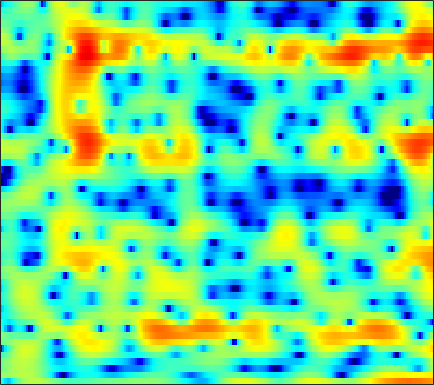

Source data for this figure (header and first rows):
-2.7264, -4.4903, -6.8234, -8.0095, -7.4589, -5.6073, -3.664, -2.3992, -1.0151, 0.062254, 0.89229, 1.3751, 1.861, 2.1877, 2.3396, 2.4415, 2.434, 2.366, 2.1982, 1.9555, 1.64, 1.357, 0.92806, 0.45585
0.9216, 0.936, 1.009, 1.142, 1.274, 1.481, 1.709, 1.879, 2.088, 2.254, 2.358, 2.389, 2.356, 2.228, 2.065, 1.753, 1.325, 0.9209, 0.2624, -0.5431, -1.528, -2.399, -3.771, -5.442
-1.274, -0.6513, 0.05469, 0.6432, 1.02, 1.444, 1.785, 1.991, 2.197, 2.324, 2.366, 2.343, 2.235, 2.035, 1.823, 1.458, 1, 0.598, -0.01147, -0.6963, -1.448, -2.047, -2.872, -3.69
-1.042, -0.5461, 0.07157, 0.652, 1.05, 1.527, 1.935, 2.189, 2.451, 2.618, 2.684, 2.667, 2.557, 2.331, 2.084, 1.647, 1.09, 0.5923, -0.1738, -1.052, -2.034, -2.834, -3.964, -5.119
-3.385, -2.886, -1.978, -0.9375, -0.1556, 0.8169, 1.661, 2.191, 2.759, 3.157, 3.394, 3.468, 3.434, 3.236, 2.993, 2.519, 1.884, 1.302, 0.368, -0.7533, -2.077, -3.221, -4.992, -7.128
-15.73, -10.65, -6.211, -3.305, -1.706, -0.06494, 1.177, 1.91, 2.669, 3.204, 3.542, 3.67, 3.69, 3.543, 3.336, 2.903, 2.303, 1.73, 0.7933, -0.3421, -1.693, -2.812, -4.428, -6.09
-0.8227, -0.7785, -0.476, 0.008119, 0.3988, 0.9153, 1.362, 1.645, 1.956, 2.2, 2.371, 2.455, 2.503, 2.466, 2.386, 2.194, 1.898, 1.563, 0.9538, 0.1181, -1, -2.073, -3.875, -6.259
0.5686, 0.01628, -0.6447, -1.113, -1.309, -1.349, -1.327, -1.278, -1.285, -1.42, -1.635, -1.839, -2.002, -1.913, -1.614, -0.9657, -0.2901, 0.2127, 0.7561, 1.113, 1.232, 1.184, 0.9777, 0.707
-2.655, -4.655, -8.151, -12.28, -13.28, -10.34, -7.446, -6.069, -5.067, -5.06, -6.139, -7.909, -12.61, -31.21, -15.58, -7.493, -3.38, -1.377, 0.5509, 1.862, 2.733, 3.166, 3.511, 3.65
-3.533, -4.462, -5.722, -6.602, -6.589, -5.754, -4.585, -3.709, -2.834, -2.252, -1.97, -1.882, -1.774, -1.484, -1.055, -0.2082, 0.7912, 1.566, 2.412, 3.025, 3.395, 3.529, 3.51, 3.249
-6.313, -5.519, -4.553, -3.74, -3.178, -2.39, -1.591, -1.034, -0.3742, 0.183, 0.672, 0.9788, 1.347, 1.671, 1.893, 2.157, 2.37, 2.482, 2.579, 2.548, 2.38, 2.157, 1.707, 1.068
-8.408, -6.741, -4.905, -3.388, -2.437, -1.364, -0.4481, 0.1658, 0.8427, 1.407, 1.86, 2.124, 2.366, 2.511, 2.553, 2.511, 2.357, 2.172, 1.82, 1.389, 0.8708, 0.4191, -0.2393, -0.9305
-5.441, -4.467, -3.224, -2.035, -1.179, -0.1314, 0.7515, 1.324, 1.981, 2.491, 2.856, 3.034, 3.147, 3.102, 2.961, 2.635, 2.157, 1.667, 0.8723, -0.1178, -1.255, -2.18, -3.422, -4.522
-4.977, -3.954, -2.57, -1.296, -0.4244, 0.6266, 1.54, 2.12, 2.753, 3.223, 3.53, 3.65, 3.668, 3.517, 3.277, 2.777, 2.053, 1.352, 0.14, -1.431, -3.484, -5.443, -8.998, -14.63
-7.455, -5.556, -3.471, -1.734, -0.6658, 0.5019, 1.447, 2.03, 2.64, 3.067, 3.34, 3.441, 3.442, 3.281, 3.057, 2.607, 1.968, 1.365, 0.3896, -0.8491, -2.322, -3.577, -5.351, -6.971
-5.774, -4.29, -2.611, -1.266, -0.4115, 0.5394, 1.272, 1.692, 2.118, 2.394, 2.559, 2.61, 2.594, 2.484, 2.351, 2.107, 1.768, 1.444, 0.9272, 0.3281, -0.3966, -0.987, -1.797, -2.634
-1.649, -1.097, -0.3306, 0.3148, 0.694, 1.09, 1.35, 1.423, 1.412, 1.344, 1.2, 1.091, 0.9651, 0.9032, 0.8847, 0.9007, 0.9636, 0.9938, 1.014, 0.9838, 0.8975, 0.7552, 0.4199, -0.1035
-0.5594, -0.1396, 0.3335, 0.6918, 0.8016, 0.699, 0.3374, -0.1036, -0.9072, -1.892, -2.867, -3.482, -3.927, -3.969, -3.765, -3.295, -2.615, -2, -1.097, -0.2057, 0.6352, 1.184, 1.73, 2.074
-3.762, -2.591, -1.615, -1.171, -1.127, -1.528, -2.485, -3.555, -5.629, -8.688, -13.25, -17.82, -19.69, -15.92, -14.21, -13.08, -12.38, -11.1, -8.404, -5.35, -2.786, -1.165, 0.6319, 2.021
-4.266, -3.349, -2.504, -2.213, -2.289, -2.723, -3.632, -4.648, -6.407, -8.639, -11.13, -12.82, -14.14, -14.62, -15.09, -16.5, -19.17, -18.54, -13.21, -8.422, -4.84, -2.751, -0.4722, 1.339
-1.84, -1.774, -1.739, -1.823, -2.027, -2.463, -3.085, -3.672, -4.577, -5.585, -6.544, -7.201, -7.938, -8.44, -8.656, -8.691, -8.282, -7.66, -6.376, -4.723, -2.964, -1.655, -0.02252, 1.41
-0.9619, -1.075, -1.27, -1.466, -1.663, -2.064, -2.548, -2.975, -3.622, -4.304, -4.924, -5.369, -5.849, -6.133, -6.242, -6.175, -5.748, -5.247, -4.332, -3.179, -1.861, -0.8203, 0.5399, 1.765
-2.377, -2.209, -1.958, -1.828, -1.83, -2.071, -2.571, -3.08, -3.923, -4.83, -5.702, -6.262, -6.842, -7.291, -7.549, -7.825, -7.915, -7.591, -6.53, -4.8, -2.776, -1.241, 0.5958, 2.175
-8.947, -6.334, -4.111, -2.969, -2.666, -2.791, -3.578, -4.581, -6.45, -8.903, -11.51, -12.57, -12.31, -11.6, -11.49, -12.49, -16.02, -23.41, -19.81, -10.15, -5.132, -2.455, 0.2525, 2.29
-5.235, -4.273, -3.219, -2.571, -2.475, -2.803, -3.734, -4.862, -7.091, -10.32, -14.35, -15.93, -13.8, -11.24, -10.05, -9.164, -8.663, -8.201, -6.965, -5.041, -2.857, -1.312, 0.5272, 2.085
-0.9254, -0.891, -0.8245, -0.8569, -0.9494, -1.276, -1.789, -2.304, -3.116, -3.937, -4.631, -4.934, -5.011, -4.801, -4.526, -4.112, -3.637, -3.231, -2.628, -1.897, -1.075, -0.4374, 0.4227, 1.256
0.5415, 0.5234, 0.5114, 0.467, 0.4146, 0.3019, 0.1358, -0.02334, -0.2487, -0.486, -0.6799, -0.8011, -0.914, -0.9813, -1.011, -1.039, -1.087, -1.128, -1.205, -1.296, -1.372, -1.379, -1.27, -0.984
0.6071, 0.6554, 0.7327, 0.8558, 0.9427, 1.085, 1.212, 1.303, 1.398, 1.461, 1.491, 1.485, 1.428, 1.305, 1.153, 0.8578, 0.4222, -0.02705, -0.8103, -1.879, -3.274, -4.513, -6.156, -6.874
-1.294, -1.216, -0.9972, -0.6308, -0.2886, 0.2165, 0.7401, 1.124, 1.588, 1.991, 2.295, 2.46, 2.581, 2.569, 2.459, 2.156, 1.646, 1.092, 0.06277, -1.412, -3.512, -5.747, -10.09, -14.47
-7.147, -7.159, -6.59, -5.583, -4.649, -3.39, -2.168, -1.328, -0.3191, 0.5382, 1.243, 1.66, 2.072, 2.322, 2.407, 2.361, 2.149, 1.869, 1.355, 0.6706, -0.1268, -0.7264, -1.377, -1.622
-22.34, -23.37, -17.96, -13.75, -11.43, -8.79, -6.583, -5.151, -3.487, -2.12, -1.004, -0.3319, 0.3686, 0.88, 1.151, 1.398, 1.523, 1.558, 1.54, 1.488, 1.416, 1.38, 1.382, 1.475
-18.71, -20, -20.05, -18.56, -16.5, -13.25, -10.11, -8.084, -5.857, -4.113, -2.795, -2.029, -1.257, -0.7163, -0.4203, -0.1042, 0.1633, 0.365, 0.6412, 0.9513, 1.294, 1.557, 1.918, 2.273
-13.08, -15.6, -20.52, -25.67, -20.03, -13.71, -9.724, -7.544, -5.389, -3.876, -2.892, -2.425, -2.107, -2.057, -2.111, -2.227, -2.17, -1.968, -1.42, -0.6847, 0.1458, 0.7638, 1.549, 2.243
-4.687, -5.388, -5.992, -6.08, -5.656, -4.677, -3.498, -2.657, -1.776, -1.237, -1.086, -1.28, -1.969, -3.23, -4.583, -6.891, -8.792, -8.588, -6.285, -3.778, -1.807, -0.6256, 0.6408, 1.647
1.072, 0.9826, 0.8943, 0.9121, 1.01, 1.212, 1.446, 1.581, 1.653, 1.53, 1.135, 0.5924, -0.5428, -2.293, -4.124, -7.402, -10.72, -10.7, -7.589, -4.938, -3.167, -2.25, -1.351, -0.5975
2.871, 2.902, 2.871, 2.855, 2.829, 2.834, 2.824, 2.787, 2.688, 2.473, 2.082, 1.683, 0.9687, 0.09334, -0.6533, -1.621, -2.446, -2.878, -3.306, -3.743, -4.411, -5.198, -6.449, -7.132
2.564, 2.381, 2.13, 1.891, 1.771, 1.698, 1.72, 1.781, 1.843, 1.835, 1.737, 1.592, 1.319, 0.9708, 0.6554, 0.2194, -0.2962, -0.7041, -1.46, -2.51, -4.162, -6.052, -10.01, -14.84
-0.2762, -1.126, -2.346, -3.439, -3.839, -3.746, -3.107, -2.539, -1.905, -1.476, -1.224, -1.16, -1.146, -1.184, -1.175, -1.167, -1.103, -1.089, -1.071, -1.169, -1.404, -1.591, -1.74, -1.52
-4.416, -6.288, -10.07, -17.2, -27.78, -15.86, -10.79, -8.81, -7.327, -6.696, -6.67, -6.883, -7.3, -7.521, -7.362, -6.689, -5.63, -4.786, -3.643, -2.602, -1.614, -0.9076, 0.01446, 0.9735
-4.91, -6.058, -7.834, -9.603, -10.34, -10.38, -9.815, -9.414, -9.275, -9.756, -10.97, -12.58, -16.01, -21.33, -22.32, -16.33, -12.04, -9.624, -7.153, -5.124, -3.28, -2.021, -0.4348, 1.03
-3.596, -4.051, -4.772, -5.467, -5.962, -6.533, -7.083, -7.545, -8.29, -9.399, -10.85, -12.13, -14.21, -16.02, -16.32, -15.09, -13.12, -11.6, -9.62, -7.594, -5.406, -3.747, -1.587, 0.3953
-2.938, -3.141, -3.526, -3.97, -4.379, -4.989, -5.662, -6.23, -7.068, -7.944, -8.915, -9.684, -10.66, -11.52, -12.18, -12.97, -13.94, -14.87, -15.5, -13.56, -9.611, -6.67, -3.249, -0.4162
-3.95, -4.032, -4.23, -4.617, -4.991, -5.609, -6.344, -6.944, -7.791, -8.594, -9.342, -9.879, -10.44, -10.96, -11.41, -12.27, -13.64, -15.18, -17.28, -15.27, -10.24, -6.909, -3.271, -0.3581
-6.784, -6.671, -6.723, -7.048, -7.455, -8.221, -9.259, -10.18, -11.51, -12.87, -13.79, -13.96, -13.65, -12.97, -12.3, -11.48, -10.68, -9.97, -8.806, -7.224, -5.272, -3.664, -1.5, 0.5514
-10.2, -9.729, -9.515, -9.658, -10.05, -10.99, -12.42, -13.9, -16.66, -20.79, -27.61, -28.15, -21.19, -16.8, -14.51, -12.05, -10.01, -8.639, -6.878, -5.146, -3.446, -2.163, -0.487, 1.113
-11.99, -11.29, -10.81, -10.81, -11.1, -11.88, -13.06, -14.24, -16.11, -18.27, -19.76, -19.61, -18.02, -15.69, -13.88, -11.63, -9.572, -8.139, -6.325, -4.606, -2.969, -1.774, -0.2502, 1.183
-10.69, -10.21, -9.872, -9.931, -10.2, -10.81, -11.75, -12.62, -13.86, -15.02, -15.78, -15.89, -15.32, -14, -12.71, -10.85, -8.97, -7.65, -6.006, -4.448, -2.943, -1.868, -0.4625, 0.9088
-7.84, -7.571, -7.371, -7.392, -7.602, -8.227, -9.242, -10.3, -12.25, -14.83, -18.35, -20.88, -19.38, -15.31, -12.82, -10.21, -8.184, -6.961, -5.592, -4.429, -3.307, -2.459, -1.225, 0.1411
-5.371, -4.718, -4.055, -3.65, -3.566, -3.9, -4.651, -5.499, -7.115, -9.362, -12.1, -13.4, -12.72, -10.28, -8.488, -6.739, -5.638, -5.121, -4.831, -4.942, -5.153, -5.031, -4.071, -2.168
-4.481, -2.539, -0.8489, 0.1101, 0.455, 0.5827, 0.3481, -0.005286, -0.5956, -1.24, -1.758, -2.1, -2.192, -2.041, -1.877, -1.773, -2, -2.523, -3.844, -6.208, -10.86, -18.92, -16.57, -6.921
-0.9152, 0.1938, 1.213, 1.753, 1.905, 1.898, 1.679, 1.425, 1.078, 0.8217, 0.6945, 0.6423, 0.6436, 0.6297, 0.4994, 0.1821, -0.4111, -1.122, -2.435, -4.079, -5.685, -6.55, -6.54, -5.022
2.45, 2.497, 2.419, 2.1, 1.689, 0.8447, -0.1889, -0.9602, -1.738, -1.93, -1.52, -0.908, -0.1848, 0.327, 0.5164, 0.4232, -0.07787, -0.71, -1.97, -3.807, -6.391, -8.8, -11.54, -9.751
2.974, 2.661, 2.047, 1.118, 0.1325, -1.741, -4.572, -7.73, -14.49, -14.29, -7.986, -5.102, -2.661, -1.204, -0.533, -0.1353, -0.222, -0.5889, -1.48, -2.857, -4.76, -6.551, -8.473, -7.205
1.147, 0.8607, 0.2802, -0.5663, -1.411, -2.823, -4.59, -6.051, -7.626, -7.687, -6.271, -4.967, -3.456, -2.323, -1.742, -1.243, -1.031, -1.05, -1.241, -1.545, -1.839, -1.969, -1.819, -1.225
-0.7226, -0.855, -1.128, -1.504, -1.848, -2.362, -2.872, -3.199, -3.457, -3.459, -3.21, -2.936, -2.508, -2.105, -1.868, -1.644, -1.522, -1.467, -1.411, -1.328, -1.161, -0.9223, -0.4553, 0.1505
-2.249, -2.2, -2.121, -2.046, -1.996, -1.949, -1.907, -1.865, -1.782, -1.667, -1.534, -1.443, -1.351, -1.344, -1.393, -1.558, -1.796, -1.97, -2.119, -2.067, -1.739, -1.312, -0.5722, 0.2901
-4.304, -3.896, -3.321, -2.773, -2.394, -1.917, -1.472, -1.154, -0.767, -0.4261, -0.1711, -0.04405, -0.03262, -0.2391, -0.5628, -1.254, -2.268, -3.239, -4.607, -5.419, -4.84, -3.647, -1.756, 0.01185
-8.489, -7.097, -5.707, -4.7, -4.097, -3.343, -2.556, -1.93, -1.069, -0.2535, 0.4268, 0.7993, 1.052, 0.9783, 0.642, -0.2487, -1.848, -3.74, -7.976, -17.51, -12.31, -6.492, -2.122, 0.5891
